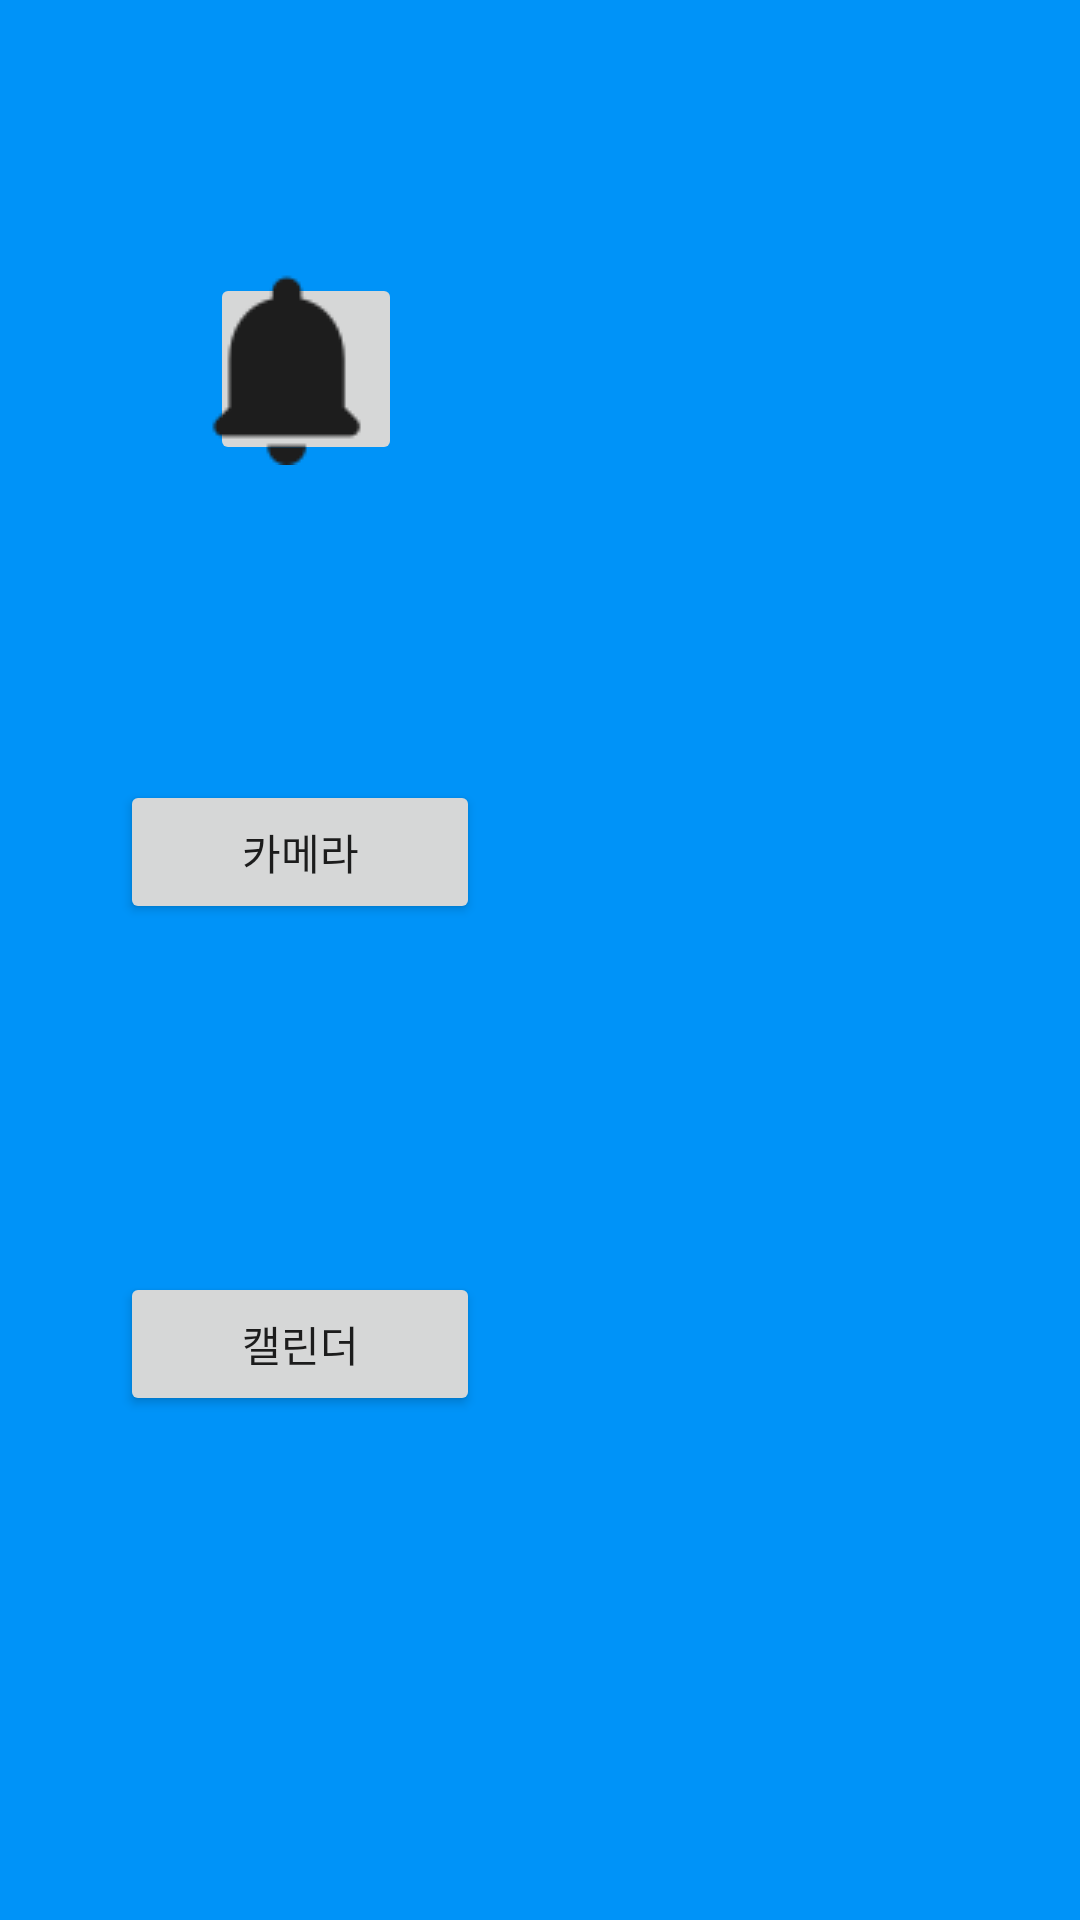

Android layout source for this screen:
<!-- AndroidManifest.xml: application theme Theme.SmokeCatcher -->
<!-- res/layout/activity_main.xml -->
<?xml version="1.0" encoding="utf-8"?>
<androidx.constraintlayout.widget.ConstraintLayout xmlns:android="http://schemas.android.com/apk/res/android"
    xmlns:app="http://schemas.android.com/apk/res-auto"
    xmlns:tools="http://schemas.android.com/tools"
    android:layout_width="match_parent"
    android:layout_height="match_parent"
    android:background="#0093f8"
    tools:context=".MainActivity">

    <TextView
        android:id="@+id/textView"
        android:layout_width="match_parent"
        android:layout_height="wrap_content"
        app:layout_constraintBottom_toBottomOf="parent"
        app:layout_constraintHorizontal_bias="1.0"
        app:layout_constraintLeft_toLeftOf="parent"
        app:layout_constraintRight_toRightOf="parent"
        app:layout_constraintTop_toTopOf="parent"
        app:layout_constraintVertical_bias="0.563" />

    <Button
        android:id="@+id/button"
        android:layout_width="120dp"
        android:layout_height="wrap_content"
        android:layout_marginTop="260dp"
        android:layout_marginEnd="200dp"
        android:layout_marginRight="200dp"
        android:text="카메라"
        app:layout_constraintEnd_toEndOf="parent"
        app:layout_constraintTop_toTopOf="parent" />

    <Button
        android:id="@+id/button2"
        android:layout_width="120dp"
        android:layout_height="wrap_content"
        android:layout_marginTop="116dp"
        android:text="캘린더"
        app:layout_constraintEnd_toEndOf="@+id/button"
        app:layout_constraintTop_toBottomOf="@+id/button" />

    <ImageButton
        android:id="@+id/imageButton"
        android:layout_width="wrap_content"
        android:layout_height="wrap_content"
        android:padding="0dp"
        android:layout_marginStart="70dp"
        android:layout_marginLeft="70dp"
        android:layout_marginTop="91dp"
        app:layout_constraintStart_toStartOf="parent"
        app:layout_constraintTop_toTopOf="parent"
        app:srcCompat="@drawable/push" />

    <ImageButton
        android:id="@+id/imageButton2"
        android:layout_width="wrap_content"
        android:layout_height="wrap_content"
        android:padding="0dp"
        android:layout_marginEnd="70dp"
        android:layout_marginRight="70dp"
        app:layout_constraintBottom_toBottomOf="@+id/imageButton"
        app:layout_constraintEnd_toEndOf="parent"
        app:layout_constraintTop_toTopOf="@+id/imageButton"
        app:srcCompat="@drawable/settings" />

</androidx.constraintlayout.widget.ConstraintLayout>
<!-- resources referenced by this layout -->
<resources>
  <!-- drawable push: png bitmap (drawable, 1093 bytes) -->
  <style name="Theme.SmokeCatcher" parent="Theme.MaterialComponents.DayNight.DarkActionBar">
          
          <item name="colorPrimary">@color/purple_500</item>
          <item name="colorPrimaryVariant">@color/purple_700</item>
          <item name="colorOnPrimary">@color/white</item>
          
          <item name="colorSecondary">@color/teal_200</item>
          <item name="colorSecondaryVariant">@color/teal_700</item>
          <item name="colorOnSecondary">@color/black</item>
          
          <item name="android:statusBarColor" tools:targetApi="l">?attr/colorPrimaryVariant</item>
          
      </style>
  <!-- not gathered from this repository: default colours our renderer supplied (Android Studio template values) -->
  <color name="purple_500">#FF6200EE</color>
  <color name="purple_700">#FF3700B3</color>
  <color name="teal_200">#FF03DAC5</color>
  <color name="teal_700">#FF018786</color>
  <color name="black">#FF000000</color>
  <color name="white">#FFFFFFFF</color>
</resources>
